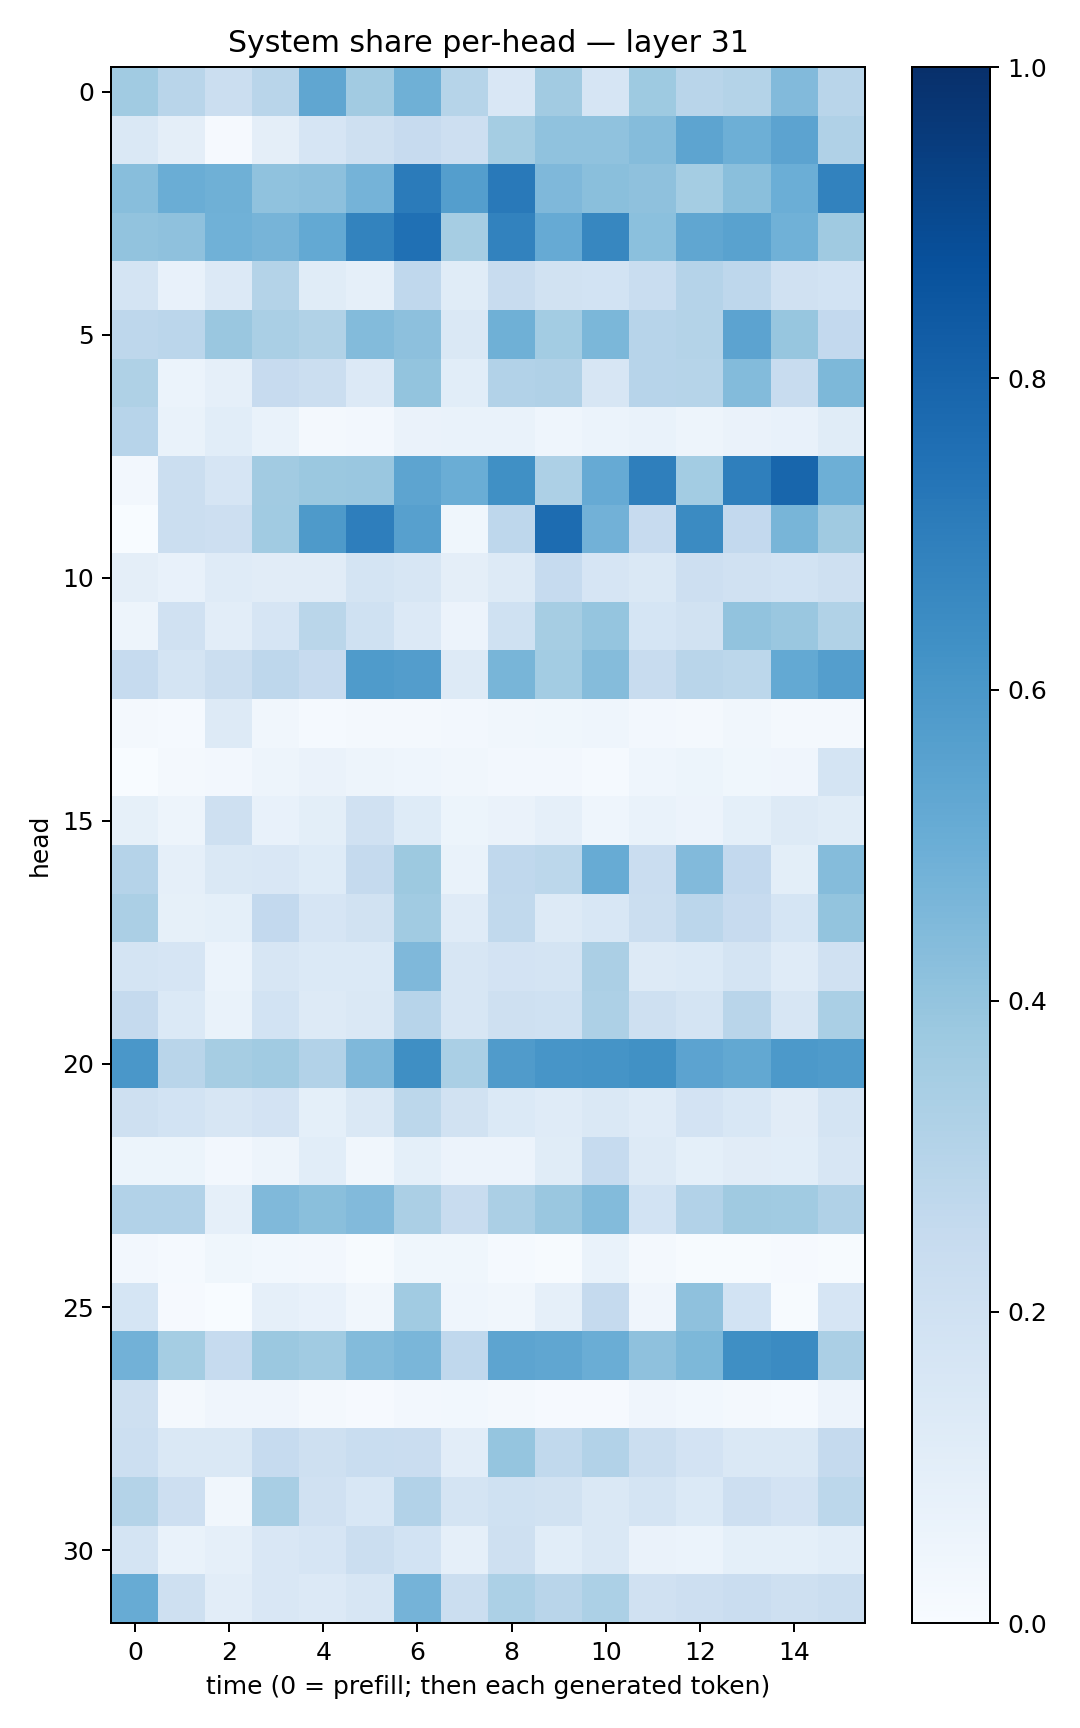

The data file committed next to this chart (first rows):
0.36489877, 0.2915477, 0.22296938, 0.29252118, 0.5316244, 0.36216652, 0.48940933, 0.2970337, 0.1521152, 0.36130193, 0.16458045, 0.37164757, 0.29218984, 0.30682394, 0.4421739, 0.28958127
0.1407, 0.09693, 0.009695, 0.09529, 0.1643, 0.2066, 0.2447, 0.2132, 0.3543, 0.4071, 0.4076, 0.4352, 0.5397, 0.495, 0.5442, 0.3173
0.4294, 0.5001, 0.4897, 0.4089, 0.4171, 0.4748, 0.7077, 0.5699, 0.7166, 0.4516, 0.4229, 0.4104, 0.3531, 0.4222, 0.4987, 0.6809
0.4059, 0.4119, 0.487, 0.4714, 0.5212, 0.6796, 0.7507, 0.3503, 0.6801, 0.5154, 0.6651, 0.4203, 0.5329, 0.5512, 0.4866, 0.3697
0.1774, 0.07436, 0.1358, 0.3062, 0.1162, 0.08653, 0.2662, 0.1151, 0.241, 0.1909, 0.1872, 0.2321, 0.3045, 0.2736, 0.1984, 0.1848
0.2741, 0.2838, 0.3835, 0.3365, 0.313, 0.4381, 0.4166, 0.1409, 0.4913, 0.3561, 0.4585, 0.2956, 0.308, 0.545, 0.3916, 0.259
0.3204, 0.06107, 0.08862, 0.2447, 0.2241, 0.1361, 0.4006, 0.1087, 0.3092, 0.3187, 0.1605, 0.2936, 0.2971, 0.4375, 0.2358, 0.4568
0.2942, 0.06824, 0.1056, 0.07013, 0.02143, 0.02614, 0.06586, 0.06803, 0.06938, 0.04603, 0.06007, 0.06875, 0.04744, 0.06331, 0.07177, 0.1151
0.02557, 0.2257, 0.1662, 0.3611, 0.3824, 0.3855, 0.5398, 0.5014, 0.6322, 0.3259, 0.5139, 0.6931, 0.3575, 0.6952, 0.7907, 0.4947
0.001449, 0.2233, 0.214, 0.364, 0.5864, 0.6969, 0.5588, 0.03613, 0.2744, 0.7675, 0.4819, 0.2458, 0.6516, 0.2589, 0.4668, 0.3681
0.09594, 0.07508, 0.1193, 0.1123, 0.11, 0.1772, 0.16, 0.09733, 0.1264, 0.2494, 0.1647, 0.1419, 0.2121, 0.1959, 0.1869, 0.209
0.04931, 0.1954, 0.1037, 0.1646, 0.2881, 0.2011, 0.1367, 0.05561, 0.2, 0.3498, 0.3952, 0.1702, 0.1891, 0.4041, 0.3846, 0.3138
0.2471, 0.1744, 0.2199, 0.2738, 0.2428, 0.5836, 0.5735, 0.1324, 0.4651, 0.3591, 0.4343, 0.2354, 0.2928, 0.2787, 0.5232, 0.5669
0.02148, 0.01411, 0.1281, 0.03385, 0.01379, 0.01908, 0.02242, 0.02399, 0.03377, 0.03781, 0.04676, 0.02434, 0.02156, 0.03251, 0.01921, 0.0228
0.0002576, 0.01759, 0.02643, 0.05025, 0.06481, 0.04864, 0.04467, 0.03371, 0.02506, 0.02369, 0.015, 0.0438, 0.05254, 0.03567, 0.03935, 0.1745
0.0825, 0.05028, 0.2042, 0.07716, 0.1001, 0.1963, 0.1238, 0.05098, 0.06482, 0.0896, 0.04546, 0.06994, 0.05749, 0.09325, 0.1317, 0.1141
0.3012, 0.08759, 0.1413, 0.15, 0.1219, 0.2509, 0.3769, 0.06997, 0.2687, 0.2811, 0.5081, 0.2275, 0.4448, 0.2601, 0.1011, 0.4343
0.335, 0.08441, 0.09168, 0.259, 0.1667, 0.1915, 0.367, 0.12, 0.2624, 0.13, 0.1535, 0.2217, 0.2822, 0.2441, 0.1688, 0.4012
0.1761, 0.165, 0.05898, 0.1618, 0.1368, 0.137, 0.4498, 0.1608, 0.1826, 0.1738, 0.3359, 0.1293, 0.1367, 0.1725, 0.1208, 0.1964
0.2513, 0.1381, 0.06642, 0.1846, 0.1305, 0.1416, 0.2952, 0.1632, 0.2075, 0.2002, 0.3262, 0.2045, 0.1729, 0.2912, 0.1618, 0.3391
0.5986, 0.2891, 0.3483, 0.3666, 0.3121, 0.4524, 0.6364, 0.3395, 0.5788, 0.6072, 0.6152, 0.6265, 0.5435, 0.526, 0.5924, 0.5842
0.2041, 0.1865, 0.1598, 0.1819, 0.09279, 0.1465, 0.2803, 0.1889, 0.1399, 0.1207, 0.1444, 0.1206, 0.1805, 0.1533, 0.1118, 0.174
0.05197, 0.0545, 0.02378, 0.04864, 0.1072, 0.03295, 0.09136, 0.05497, 0.05501, 0.1165, 0.2471, 0.1307, 0.09335, 0.1129, 0.1056, 0.1619
0.3124, 0.3095, 0.08788, 0.4462, 0.4237, 0.442, 0.3353, 0.238, 0.3355, 0.3867, 0.4397, 0.1845, 0.3123, 0.3702, 0.3643, 0.3191
0.02734, 0.01554, 0.03666, 0.02869, 0.02409, 0.007708, 0.03516, 0.03559, 0.01271, 0.006947, 0.06869, 0.01687, 0.005444, 0.00591, 0.01046, 0.006861
0.17, 0.01091, 0.001482, 0.08982, 0.07347, 0.03282, 0.3639, 0.04606, 0.03339, 0.08598, 0.2524, 0.04088, 0.412, 0.1841, 0.007027, 0.1661
0.4815, 0.3533, 0.2474, 0.3803, 0.366, 0.4377, 0.461, 0.2679, 0.5413, 0.5319, 0.5017, 0.4135, 0.4563, 0.634, 0.6495, 0.3337
0.2072, 0.02116, 0.04209, 0.03946, 0.01728, 0.00939, 0.02499, 0.02862, 0.01593, 0.008147, 0.0111, 0.04161, 0.02957, 0.01763, 0.01288, 0.05604
0.2177, 0.141, 0.1466, 0.2477, 0.2104, 0.2341, 0.2298, 0.1031, 0.3953, 0.2635, 0.3117, 0.2191, 0.1819, 0.1456, 0.1462, 0.2523
0.3073, 0.2117, 0.03146, 0.3435, 0.1954, 0.1544, 0.3108, 0.1791, 0.2015, 0.1883, 0.1462, 0.1727, 0.1403, 0.2145, 0.1828, 0.2779
0.1765, 0.06933, 0.08857, 0.1492, 0.1648, 0.2254, 0.1857, 0.08632, 0.2086, 0.1055, 0.1415, 0.06638, 0.05895, 0.09331, 0.09084, 0.1065
0.5084, 0.21, 0.1016, 0.1511, 0.1338, 0.1637, 0.4743, 0.219, 0.3301, 0.2922, 0.3313, 0.1954, 0.211, 0.2277, 0.2076, 0.2253
